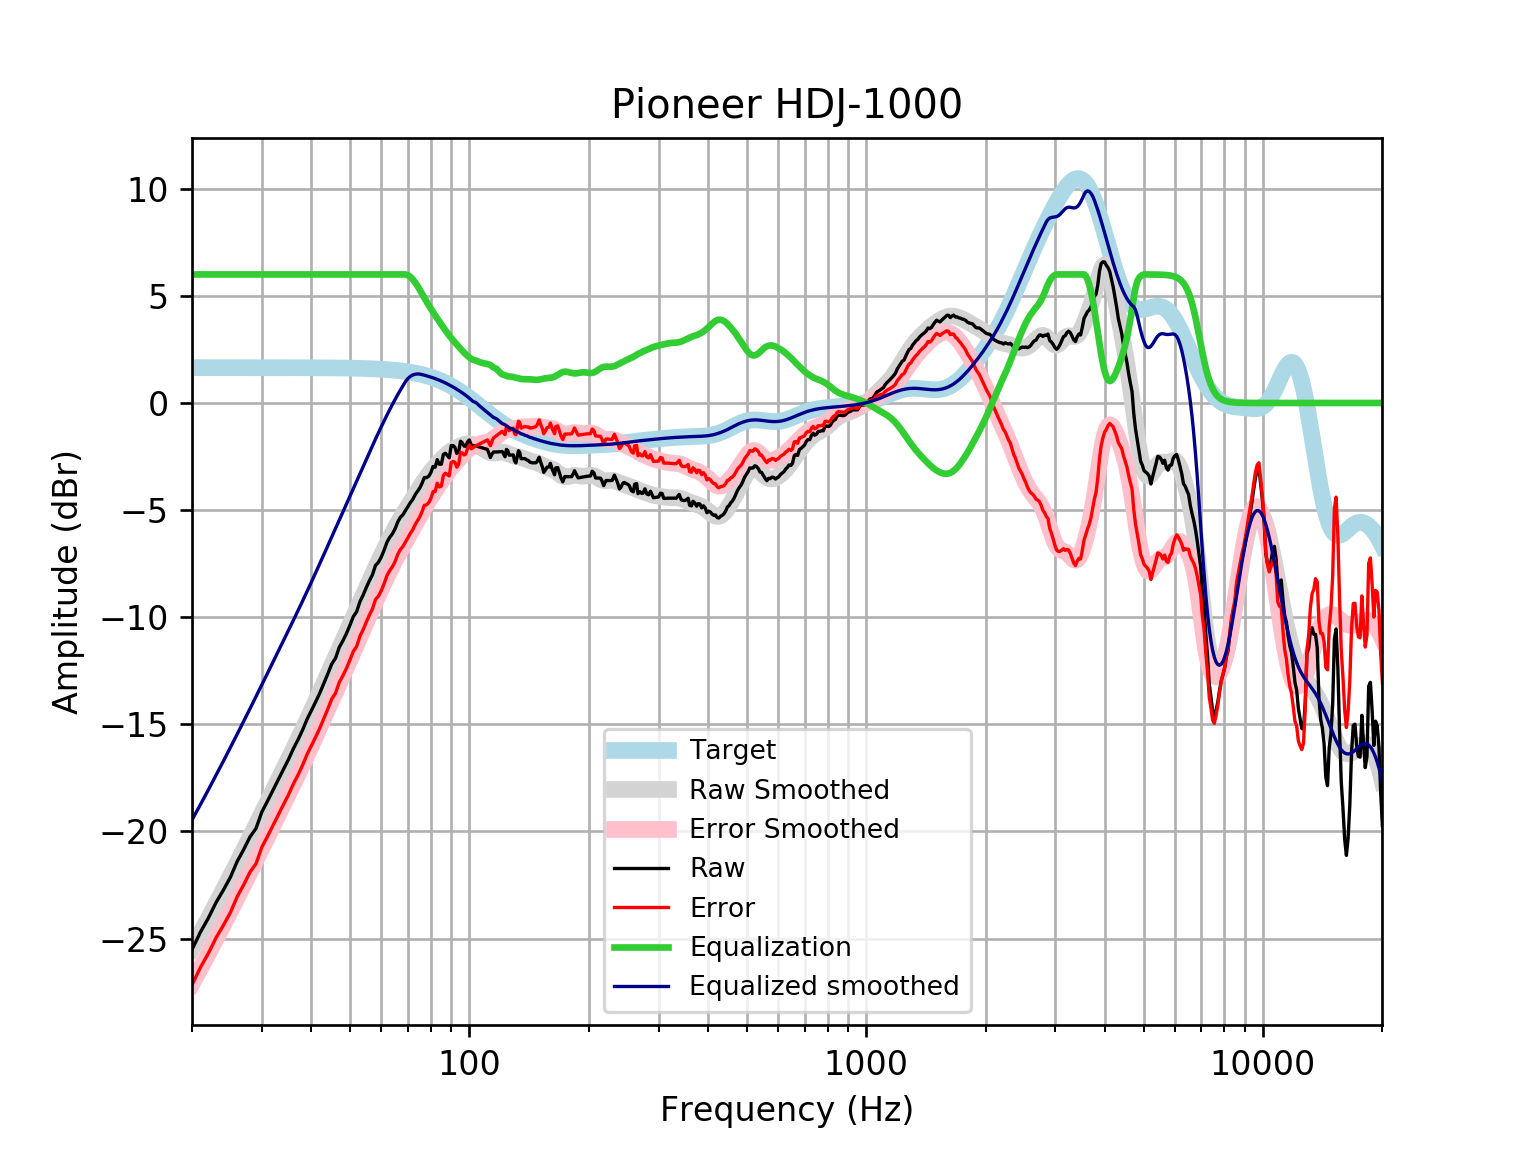

The file beside this chart, header and first rows:
frequency, raw, error, smoothed, error_smoothed, equalization, equalized_raw, equalized_smoothed, target
20, -25.52, -27.16, -25.46, -27.11, 6, -19.52, -19.46, 1.648
21, -24.7, -26.35, -24.75, -26.39, 6.0, -18.7, -18.75, 1.648
22, -24.03, -25.68, -24.05, -25.7, 6.0, -18.03, -18.05, 1.648
23, -23.31, -24.96, -23.37, -25.02, 6, -17.31, -17.37, 1.648
24, -22.73, -24.38, -22.71, -24.36, 6, -16.73, -16.71, 1.648
25, -22.13, -23.78, -22.07, -23.72, 6, -16.13, -16.07, 1.648
26, -21.39, -23.04, -21.45, -23.1, 6.0, -15.39, -15.45, 1.648
27, -20.84, -22.49, -20.85, -22.5, 6.0, -14.84, -14.85, 1.648
28, -20.25, -21.9, -20.27, -21.92, 6.0, -14.25, -14.27, 1.647
29, -19.86, -21.5, -19.7, -21.35, 6, -13.86, -13.7, 1.647
30, -19.08, -20.73, -19.15, -20.8, 6.0, -13.08, -13.15, 1.647
31, -18.58, -20.23, -18.61, -20.26, 6, -12.58, -12.61, 1.647
32, -18.07, -19.71, -18.09, -19.74, 6, -12.07, -12.09, 1.647
33, -17.58, -19.22, -17.59, -19.23, 6.0, -11.58, -11.59, 1.647
34, -17.1, -18.75, -17.1, -18.74, 6, -11.1, -11.1, 1.646
35, -16.64, -18.29, -16.62, -18.26, 6, -10.64, -10.62, 1.646
36, -16.14, -17.79, -16.15, -17.8, 6, -10.14, -10.15, 1.645
37, -15.72, -17.36, -15.69, -17.34, 6.0, -9.718, -9.693, 1.645
38, -15.26, -16.9, -15.24, -16.89, 6, -9.259, -9.241, 1.644
39, -14.76, -16.4, -14.8, -16.44, 6.0, -8.758, -8.796, 1.644
40, -14.35, -15.99, -14.36, -16, 6, -8.351, -8.356, 1.643
41, -13.95, -15.59, -13.92, -15.56, 6, -7.945, -7.921, 1.642
42, -13.53, -15.17, -13.49, -15.13, 6, -7.531, -7.491, 1.641
43, -13.08, -14.72, -13.07, -14.71, 6.0, -7.078, -7.069, 1.64
44, -12.63, -14.27, -12.65, -14.29, 6.0, -6.635, -6.655, 1.639
45, -12.18, -13.82, -12.25, -13.89, 6, -6.179, -6.25, 1.637
46, -11.91, -13.55, -11.86, -13.49, 6.0, -5.91, -5.855, 1.635
47, -11.41, -13.04, -11.47, -13.1, 6.0, -5.406, -5.47, 1.633
48, -11.1, -12.73, -11.09, -12.72, 6.0, -5.101, -5.094, 1.631
49, -10.76, -12.39, -10.72, -12.35, 6, -4.762, -4.725, 1.629
50, -10.37, -12, -10.36, -11.99, 6, -4.373, -4.362, 1.626
51, -9.968, -11.59, -10, -11.63, 6, -3.968, -4.004, 1.623
52, -9.741, -11.36, -9.651, -11.27, 6, -3.741, -3.651, 1.62
53, -9.269, -10.89, -9.303, -10.92, 6, -3.269, -3.303, 1.616
54, -8.964, -10.58, -8.962, -10.57, 6, -2.964, -2.962, 1.612
55, -8.613, -10.22, -8.628, -10.24, 6, -2.613, -2.628, 1.607
56, -8.29, -9.892, -8.304, -9.906, 6, -2.29, -2.304, 1.602
57, -8.013, -9.61, -7.99, -9.586, 6, -2.013, -1.99, 1.596
58, -7.582, -9.172, -7.685, -9.276, 6.0, -1.582, -1.685, 1.59
59, -7.435, -9.018, -7.391, -8.974, 6.0, -1.435, -1.391, 1.583
60, -7.184, -8.76, -7.106, -8.682, 6, -1.184, -1.106, 1.576
61, -6.86, -8.428, -6.83, -8.398, 6, -0.8603, -0.8301, 1.568
62, -6.498, -8.057, -6.564, -8.123, 6.0, -0.4979, -0.5638, 1.559
63, -6.271, -7.82, -6.308, -7.857, 6.0, -0.2713, -0.3075, 1.549
64, -6.102, -7.64, -6.062, -7.601, 6.0, -0.1017, -0.06243, 1.538
65, -5.87, -7.397, -5.829, -7.356, 6, 0.1298, 0.1707, 1.527
66, -5.554, -7.069, -5.608, -7.123, 6, 0.4459, 0.3915, 1.514
67, -5.339, -6.84, -5.399, -6.9, 6.0, 0.6607, 0.6006, 1.501
68, -5.216, -6.702, -5.201, -6.687, 6, 0.7841, 0.7994, 1.486
69, -5.021, -6.492, -5.01, -6.481, 6, 0.9788, 0.9901, 1.471
70, -4.844, -6.298, -4.825, -6.279, 5.964, 1.119, 1.139, 1.454
71, -4.649, -6.085, -4.643, -6.079, 5.886, 1.237, 1.243, 1.436
72, -4.503, -5.919, -4.464, -5.88, 5.77, 1.267, 1.307, 1.416
73, -4.287, -5.682, -4.286, -5.681, 5.627, 1.34, 1.341, 1.395
74, -4.123, -5.496, -4.11, -5.483, 5.466, 1.342, 1.356, 1.373
75, -3.966, -5.315, -3.938, -5.287, 5.287, 1.322, 1.349, 1.349
76, -3.747, -5.071, -3.772, -5.096, 5.096, 1.349, 1.324, 1.324
77, -3.48, -4.777, -3.613, -4.91, 4.91, 1.43, 1.297, 1.297
78, -3.486, -4.755, -3.463, -4.732, 4.732, 1.246, 1.269, 1.269
79, -3.419, -4.658, -3.322, -4.561, 4.561, 1.142, 1.239, 1.239
... 553 more rows
